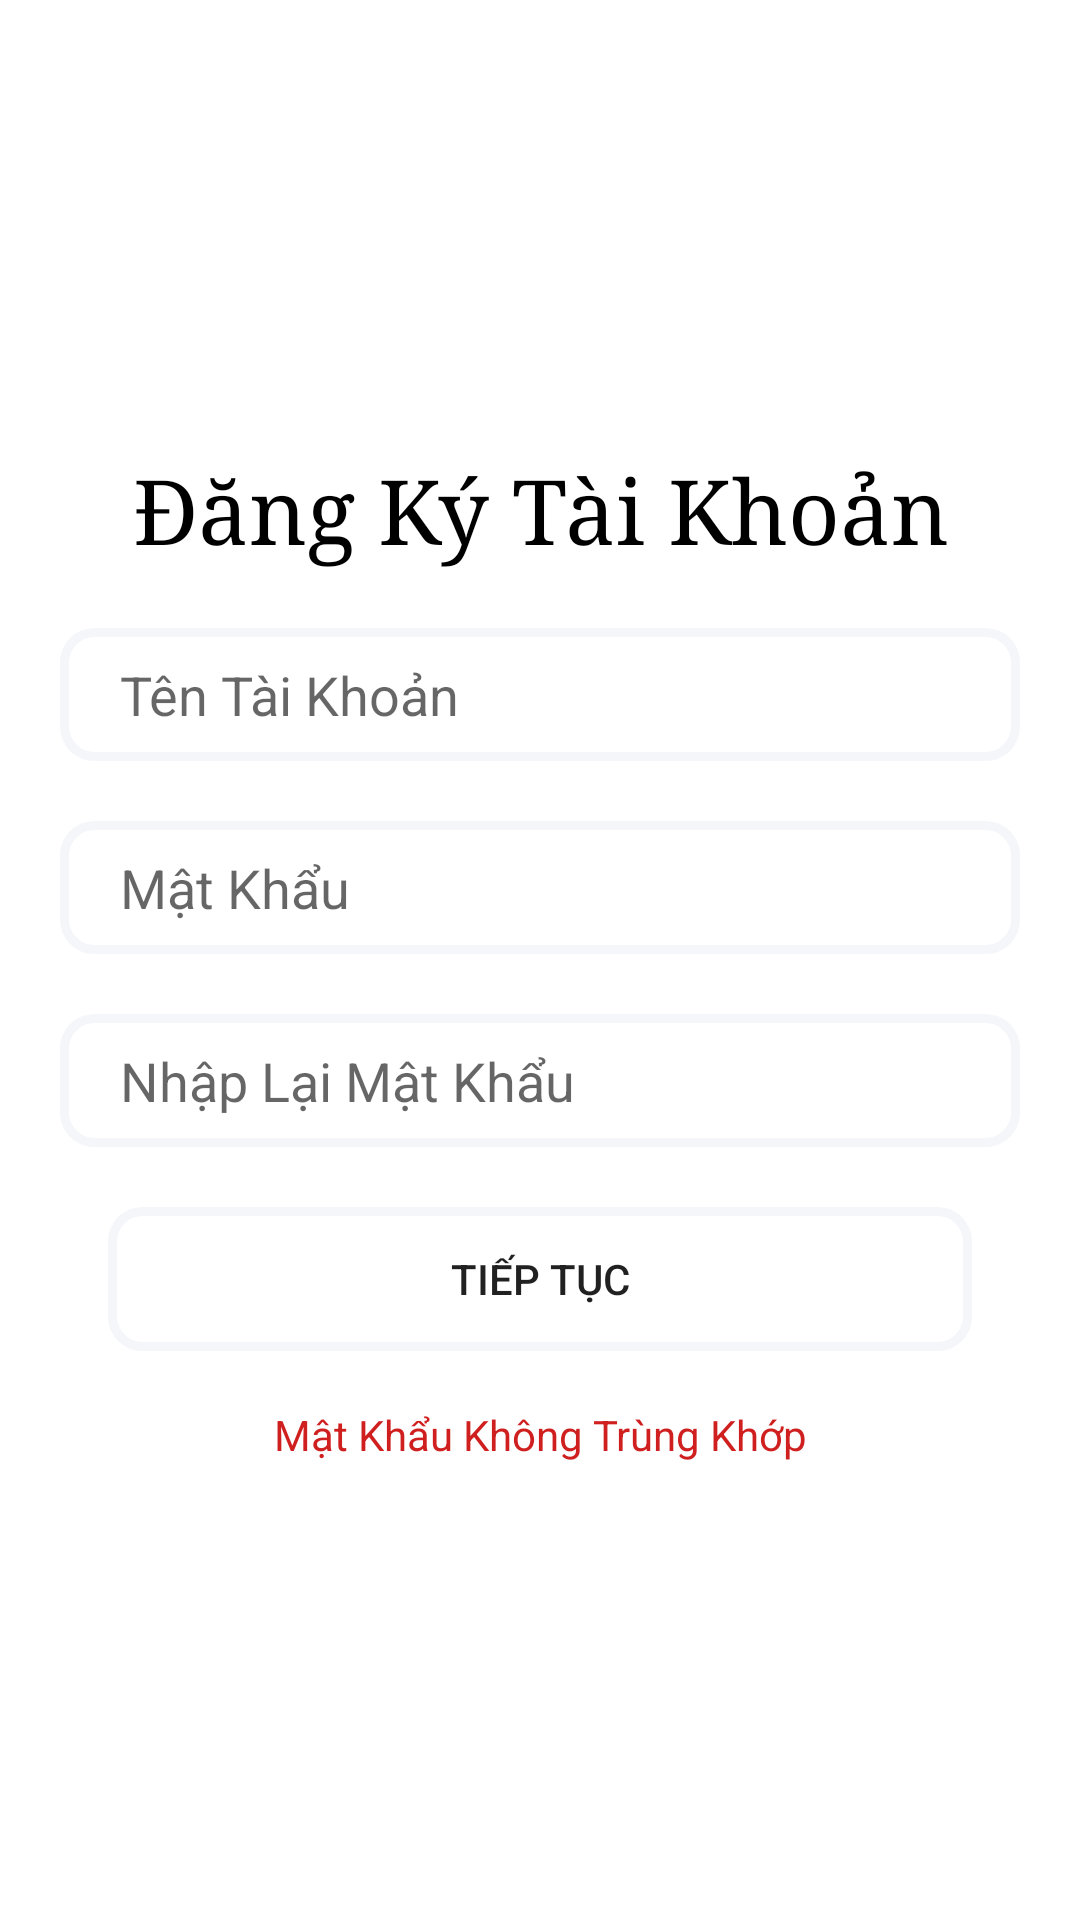

Reconstruct the res/layout file that produces this screen, plus the resources it refers to.
<!-- AndroidManifest.xml: application theme Theme.NewStart -->
<!-- res/layout/activity_lamlaibaidktaikhoan.xml -->
<?xml version="1.0" encoding="utf-8"?>
<androidx.constraintlayout.widget.ConstraintLayout xmlns:android="http://schemas.android.com/apk/res/android"
    xmlns:app="http://schemas.android.com/apk/res-auto"
    xmlns:tools="http://schemas.android.com/tools"
    android:layout_width="match_parent"
    android:layout_height="match_parent"
    android:background="#FFFFFF"
    tools:context=".lamlaibaidktaikhoan">

    <TextView
        android:id="@+id/txt_dk"
        android:layout_width="0dp"
        android:layout_height="wrap_content"
        android:fontFamily="serif"
        android:gravity="center"
        android:text="Đăng Ký Tài Khoản"
        android:textColor="@color/black"
        android:textSize="30sp"
        app:layout_constraintBottom_toBottomOf="@id/edt_name"
        app:layout_constraintEnd_toEndOf="parent"
        app:layout_constraintStart_toStartOf="parent"
        app:layout_constraintTop_toTopOf="parent"
        app:layout_constraintVertical_bias=".7" />

    <EditText
        android:id="@+id/edt_name"
        android:layout_width="0dp"
        android:layout_height="wrap_content"
        android:layout_margin="20dp"
        android:background="@drawable/edt_bg"
        android:hint="Tên Tài Khoản"
        android:inputType="textPersonName"
        android:padding="10dp"
        android:paddingStart="20dp"
        app:layout_constraintEnd_toEndOf="parent"
        app:layout_constraintStart_toStartOf="parent"
        app:layout_constraintTop_toBottomOf="@id/txt_dk" />

    <EditText
        android:id="@+id/edt_password"
        android:layout_width="match_parent"
        android:layout_height="wrap_content"
        android:layout_margin="20dp"
        android:background="@drawable/edt_bg"
        android:hint="Mật Khẩu"
        android:inputType="textPassword"
        android:padding="10dp"
        android:paddingStart="20dp"
        app:layout_constraintEnd_toEndOf="parent"
        app:layout_constraintStart_toStartOf="parent"
        app:layout_constraintTop_toBottomOf="@id/edt_name" />

    <EditText
        android:id="@+id/edt_nl_password"
        android:layout_width="match_parent"
        android:layout_height="wrap_content"
        android:layout_margin="20dp"
        android:background="@drawable/edt_bg"
        android:hint="Nhập Lại Mật Khẩu"
        android:inputType="textPassword"
        android:padding="10dp"
        android:paddingStart="20dp"
        app:layout_constraintEnd_toEndOf="parent"
        app:layout_constraintStart_toStartOf="parent"
        app:layout_constraintTop_toBottomOf="@id/edt_password" />

    <Button
        android:id="@+id/btn_tieptuc"
        android:layout_width="0dp"
        android:layout_height="wrap_content"
        android:layout_margin="20dp"
        android:background="@drawable/edt_bg"
        android:padding="10dp"
        android:text="Tiếp Tục"
        app:layout_constraintEnd_toEndOf="parent"
        app:layout_constraintStart_toStartOf="parent"
        app:layout_constraintTop_toBottomOf="@id/edt_nl_password"
        app:layout_constraintVertical_bias=".1"
        app:layout_constraintWidth_percent=".8" />

    <TextView
        android:id="@+id/tvThongBao"
        android:layout_width="match_parent"
        android:layout_height="22dp"
        android:gravity="center"
        android:text="Mật Khẩu Không Trùng Khớp"
        android:textColor="#CF1F1F"
        app:layout_constraintBottom_toBottomOf="parent"
        app:layout_constraintEnd_toEndOf="parent"
        app:layout_constraintStart_toStartOf="parent"

        app:layout_constraintTop_toBottomOf="@id/btn_tieptuc"
        app:layout_constraintVertical_bias=".1" />

</androidx.constraintlayout.widget.ConstraintLayout>
<!-- resources referenced by this layout -->
<resources>
  <color name="black">#FF000000</color>
  <!-- drawable edt_bg (drawable) -->
  <?xml version="1.0" encoding="utf-8"?>
  <shape xmlns:android="http://schemas.android.com/apk/res/android">
      <stroke android:color="#F4F6FA"
          android:width="3dp"/>
      <corners android:radius="10dp"/>s
  </shape>
  <style name="Theme.NewStart" parent="Theme.MaterialComponents.DayNight.NoActionBar">
          
          <item name="colorPrimary">@color/purple_500</item>
          <item name="colorPrimaryVariant">#b3b5b7</item>
          <item name="colorOnPrimary">@color/white</item>
          
          <item name="colorSecondary">@color/teal_200</item>
          <item name="colorSecondaryVariant">@color/teal_700</item>
          <item name="colorOnSecondary">@color/black</item>
          
          <item name="android:statusBarColor" tools:targetApi="l">?attr/colorPrimaryVariant</item>
          
      </style>
  <color name="purple_500">#FF6200EE</color>
  <color name="white">#FFFFFFFF</color>
  <color name="teal_200">#FF03DAC5</color>
  <color name="teal_700">#FF018786</color>
</resources>
